Image classification data set "dataset" (Asher-MS/neural_style_transfer on GitHub). Class labels (2): plane, ship.

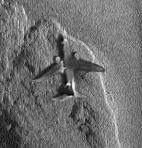
Label: plane

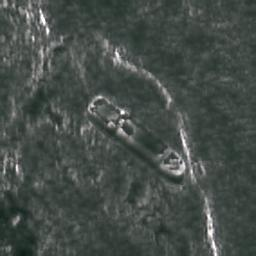
Label: ship

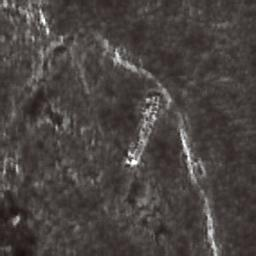
Label: ship

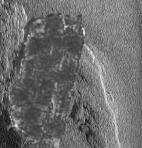
Label: ship

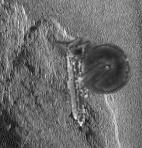
Label: plane

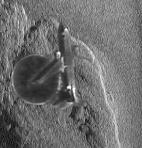
Label: plane
